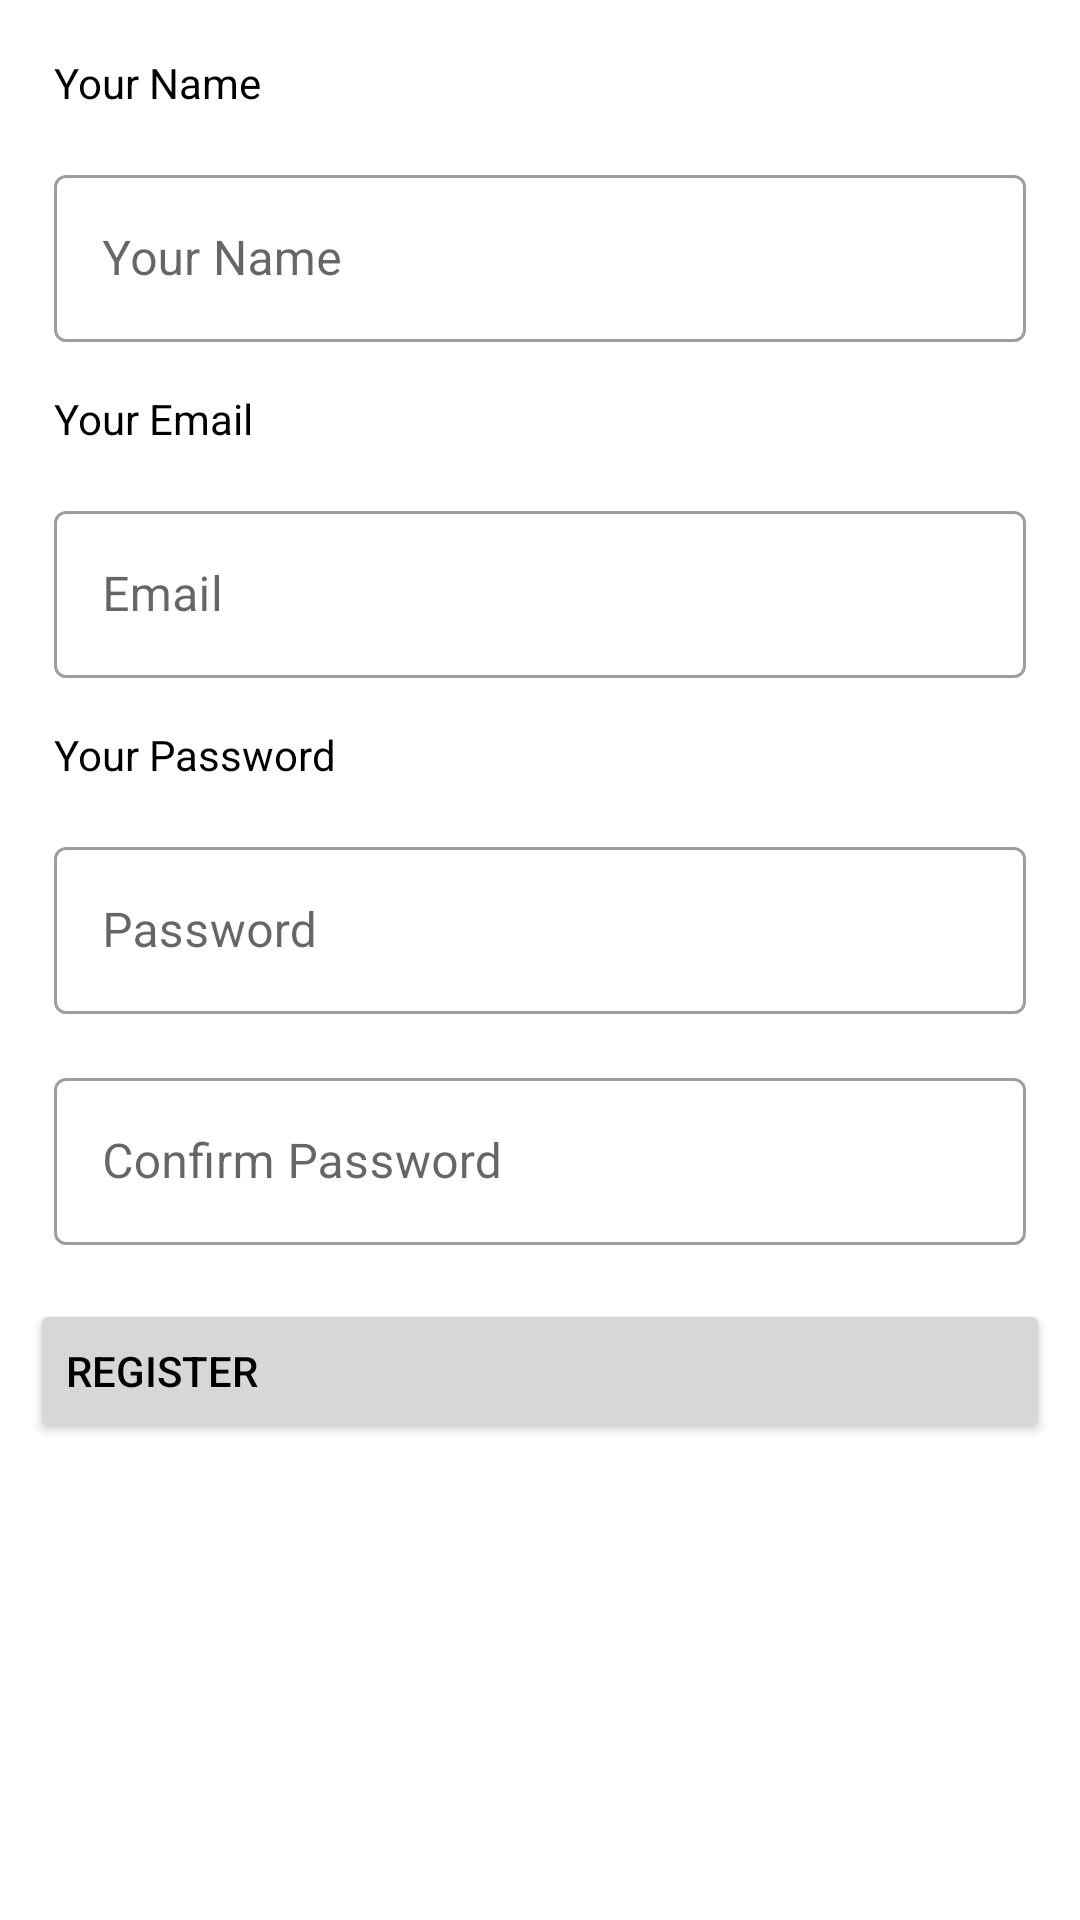

Produce the Android XML layout that renders to this screen, including the resource entries it uses.
<!-- AndroidManifest.xml: application theme Theme.Dihealth -->
<!-- res/layout/activity_register.xml -->
<?xml version="1.0" encoding="utf-8"?>
<LinearLayout xmlns:android="http://schemas.android.com/apk/res/android"
    xmlns:tools="http://schemas.android.com/tools"
    android:layout_width="match_parent"
    android:layout_height="match_parent"
    android:padding="10dp"
    xmlns:app="http://schemas.android.com/apk/res-auto"
    android:orientation="vertical">

    <TextView
        android:layout_width="match_parent"
        android:layout_height="wrap_content"
        android:layout_marginTop="20dp"
        android:layout_margin="8dp"
        android:text="@string/your_name"/>

    <com.google.android.material.textfield.TextInputLayout
        style="@style/Widget.MaterialComponents.TextInputLayout.OutlinedBox"
        android:layout_width="match_parent"
        android:layout_height="wrap_content"
        android:layout_margin="8dp"
        android:hint="@string/your_name"
        app:layout_constraintEnd_toEndOf="parent"
        app:layout_constraintStart_toStartOf="parent"
        app:layout_constraintTop_toTopOf="parent">

        <com.google.android.material.textfield.TextInputEditText
            android:id="@+id/idName"
            android:inputType="textPersonName"
            android:layout_width="match_parent"
            android:layout_height="wrap_content" />
    </com.google.android.material.textfield.TextInputLayout>

    <TextView
        android:layout_width="match_parent"
        android:layout_height="wrap_content"
        android:layout_marginTop="20dp"
        android:layout_margin="8dp"
        android:text="@string/your_email"/>

    <com.google.android.material.textfield.TextInputLayout
        style="@style/Widget.MaterialComponents.TextInputLayout.OutlinedBox"
        android:layout_width="match_parent"
        android:layout_height="wrap_content"
        android:layout_margin="8dp"
        android:hint="@string/email"
        app:layout_constraintEnd_toEndOf="parent"
        app:layout_constraintStart_toStartOf="parent"
        app:layout_constraintTop_toTopOf="parent">

        <com.google.android.material.textfield.TextInputEditText
            android:id="@+id/idEmail"
            android:inputType="textEmailAddress"
            android:layout_width="match_parent"
            android:layout_height="wrap_content" />
    </com.google.android.material.textfield.TextInputLayout>

    <TextView
        android:layout_width="match_parent"
        android:layout_height="wrap_content"
        android:layout_marginTop="20dp"
        android:layout_margin="8dp"
        android:text="@string/your_password"/>

    <com.google.android.material.textfield.TextInputLayout
        style="@style/Widget.MaterialComponents.TextInputLayout.OutlinedBox"
        android:layout_width="match_parent"
        android:layout_height="wrap_content"
        android:layout_margin="8dp"
        android:hint="@string/password"
        app:layout_constraintEnd_toEndOf="parent"
        app:layout_constraintStart_toStartOf="parent"
        app:layout_constraintTop_toTopOf="parent">

        <com.google.android.material.textfield.TextInputEditText
            android:id="@+id/idPassword"
            android:inputType="textPassword"
            android:layout_width="match_parent"
            android:layout_height="wrap_content" />
    </com.google.android.material.textfield.TextInputLayout>

    <com.google.android.material.textfield.TextInputLayout
        style="@style/Widget.MaterialComponents.TextInputLayout.OutlinedBox"
        android:layout_width="match_parent"
        android:layout_height="wrap_content"
        android:layout_margin="8dp"
        android:hint="@string/confirm_password"
        app:layout_constraintEnd_toEndOf="parent"
        app:layout_constraintStart_toStartOf="parent"
        app:layout_constraintTop_toTopOf="parent">

        <com.google.android.material.textfield.TextInputEditText
            android:id="@+id/idPasswordConfirm"
            android:inputType="textPassword"
            android:layout_width="match_parent"
            android:layout_height="wrap_content" />
    </com.google.android.material.textfield.TextInputLayout>

    <Button
        android:id="@+id/btn_daftar"
        android:layout_width="match_parent"
        android:layout_height="wrap_content"
        android:layout_marginTop="10dp"
        android:text="@string/register"
        android:textAlignment="textStart"
        android:drawableEnd="@drawable/ic_baseline_how_to_reg_24"/>

</LinearLayout>
<!-- resources referenced by this layout -->
<resources>
  <string name="confirm_password">Confirm Password</string>
  <string name="email">Email</string>
  <string name="password">Password</string>
  <string name="register">Register</string>
  <string name="your_email">Your Email</string>
  <string name="your_name">Your Name</string>
  <string name="your_password">Your Password</string>
  <style name="Theme.Dihealth" parent="Theme.MaterialComponents.DayNight.DarkActionBar">
          
          <item name="colorPrimary">@color/purple_500</item>
          <item name="colorPrimaryVariant">@color/purple_700</item>
          <item name="colorOnPrimary">@color/white</item>
          
          <item name="colorSecondary">@color/teal_200</item>
          <item name="colorSecondaryVariant">@color/teal_700</item>
          <item name="colorOnSecondary">@color/black</item>
          
          <item name="android:statusBarColor" tools:targetApi="l">?attr/colorPrimaryVariant</item>
          
  
          <item name="android:textColor">@color/black</item>
  
      </style>
  <color name="purple_500">#1976D2</color>
  <color name="purple_700">#1976D2</color>
  <color name="white">#FFFFFFFF</color>
  <color name="teal_200">#FF03DAC5</color>
  <color name="teal_700">#FF018786</color>
  <color name="black">#FF000000</color>
</resources>
